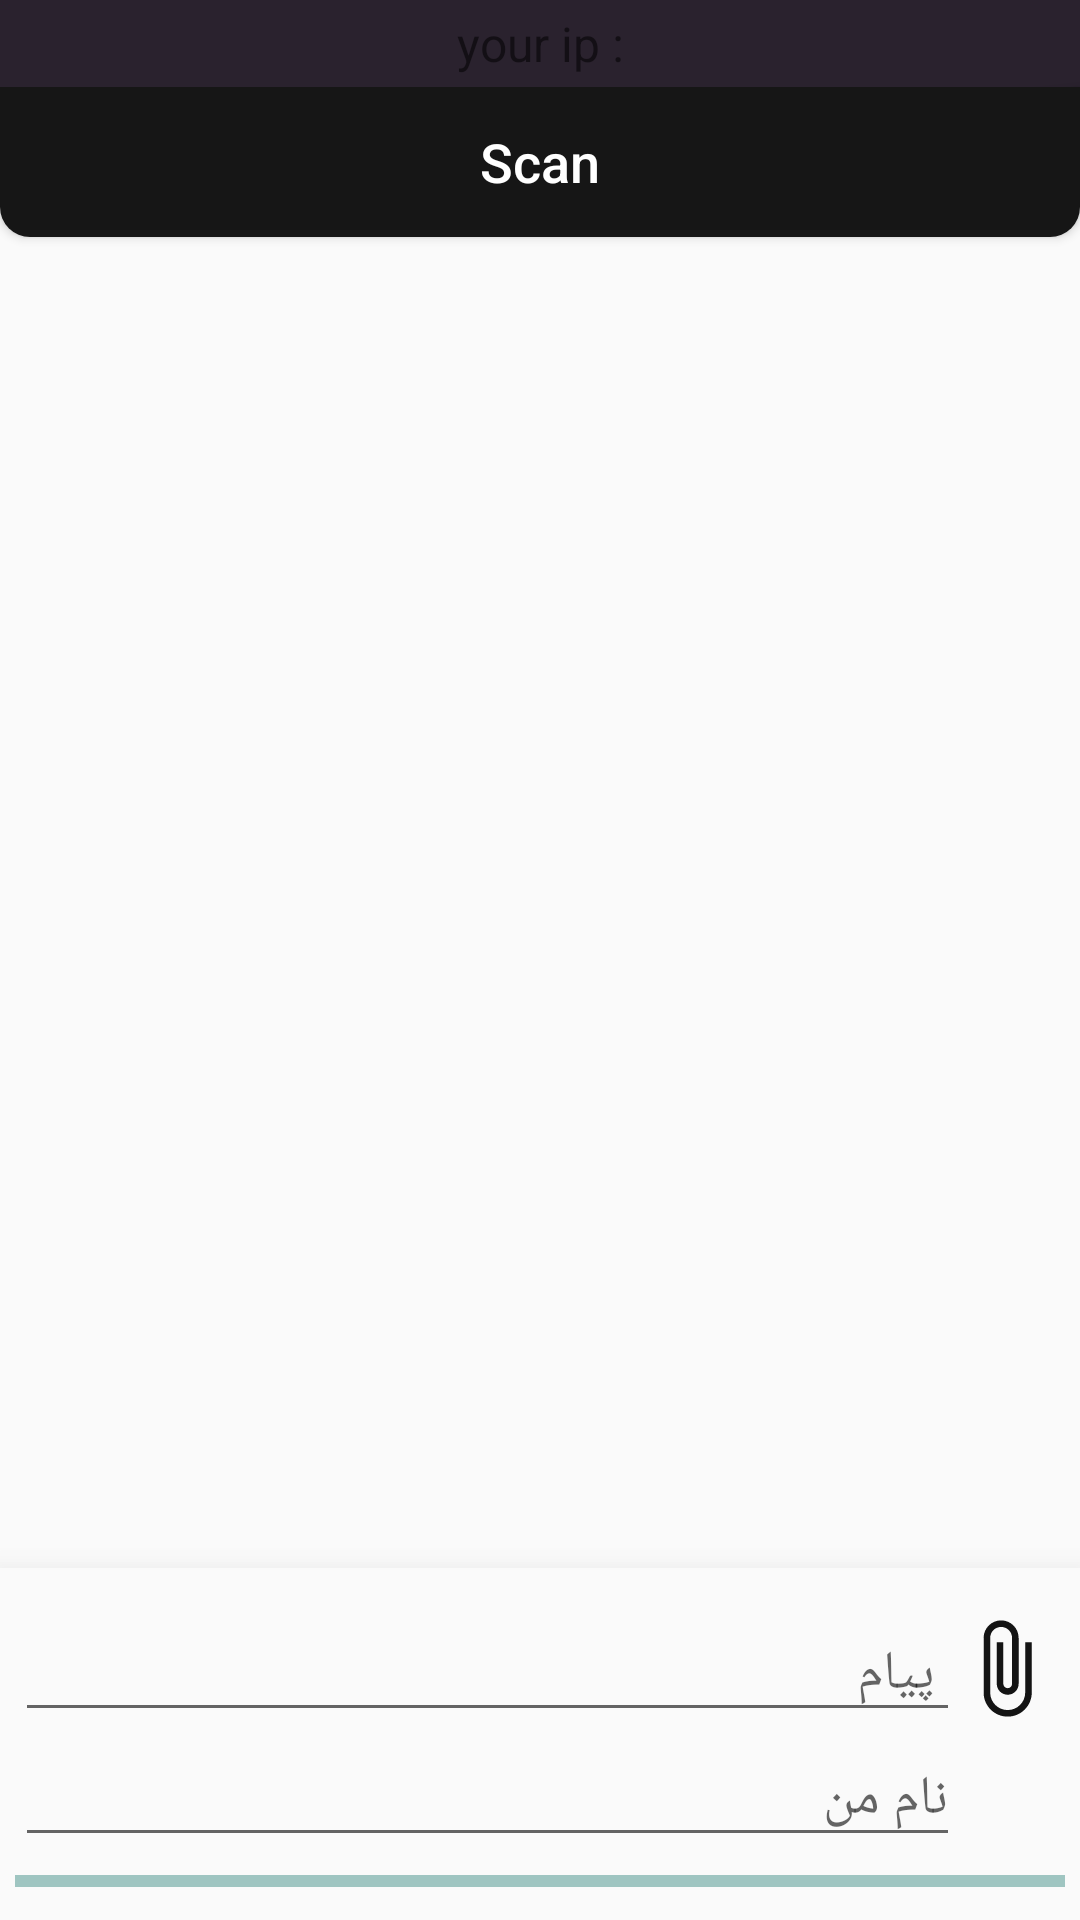

Write the Android layout XML for this screen, with the resource values it uses.
<!-- AndroidManifest.xml: application theme AppTheme -->
<!-- res/layout/activity_main.xml -->
<?xml version="1.0" encoding="utf-8"?>
<android.support.design.widget.CoordinatorLayout
    xmlns:android="http://schemas.android.com/apk/res/android"
    xmlns:app="http://schemas.android.com/apk/res-auto"
    xmlns:tools="http://schemas.android.com/tools"
    android:layout_width="match_parent"
    android:id="@+id/coorlayout"
    android:layout_height="match_parent"
    tools:context=".MainActivity">


    <LinearLayout
        android:layout_width="match_parent"
        android:orientation="vertical"
        android:layout_height="match_parent">

        <TextView
            android:layout_width="match_parent"
            android:layout_height="29sp"
            android:background="@color/colorPrimaryDark"
            android:textAlignment="center"
            android:id="@+id/your_ip"
            android:gravity="center"
            android:layout_gravity="center"
            android:textSize="16sp"
            android:padding="2sp"
            android:text="your ip :"/>

        <android.support.v7.widget.AppCompatButton
            android:id="@+id/scan"
            android:layout_width="match_parent"
            android:layout_height="50sp"
            android:textColor="#fff"
            android:background="@drawable/btn_app"
            android:text="Scan"
            android:textSize="18sp"
            android:textAllCaps="false" />


        <GridView
            android:id="@+id/list_mess"
            android:layout_width="match_parent"
            android:layout_height="match_parent"
            android:layout_marginBottom="75sp"
            android:stackFromBottom="true"
            android:transcriptMode="alwaysScroll"
            app:layout_constraintTop_toBottomOf="@+id/scan"></GridView>

    </LinearLayout>












    <FrameLayout
        android:id="@+id/bottomSheet"
        style="@style/Widget.Design.BottomSheet.Modal"
        android:layout_width="match_parent"
        android:layout_height="wrap_content"
        android:padding="5sp"
        app:layout_behavior="@string/bottom_sheet_behavior">




        <LinearLayout
            android:layout_width="match_parent"
            android:orientation="vertical"
            android:layout_height="wrap_content">


            <RelativeLayout
                android:layout_width="match_parent"
                android:layout_height="wrap_content">

                <EditText
                    android:id="@+id/message"
                    android:layout_width="match_parent"
                    android:layout_height="wrap_content"
                    android:layout_marginTop="8dp"
                    android:layout_marginEnd="35sp"
                    android:layout_marginRight="35sp"
                    android:hint=" پیام "
                    tools:layout_editor_absoluteX="0dp" />

                <android.support.v7.widget.AppCompatButton
                    android:id="@+id/send"
                    android:layout_width="33sp"
                    android:layout_height="33sp"
                    android:layout_alignTop="@+id/message"
                    android:layout_alignEnd="@+id/message"
                    android:layout_alignRight="@+id/message"
                    android:layout_marginTop="2dp"
                    android:layout_marginEnd="-34dp"
                    android:layout_marginRight="-34dp"
                    android:background="@drawable/btn_send"
                    android:textAllCaps="false"
                    android:visibility="gone"
                    android:textColor="#fff"
                    app:layout_constraintTop_toBottomOf="@+id/message" />

                <android.support.v7.widget.AppCompatButton
                    android:id="@+id/file"
                    android:layout_width="35sp"
                    android:layout_height="35sp"
                    android:layout_alignTop="@+id/message"
                    android:layout_alignEnd="@+id/message"
                    android:layout_alignRight="@+id/message"
                    android:layout_marginTop="3dp"
                    android:layout_marginEnd="-33dp"
                    android:layout_marginRight="-33dp"
                    android:background="@drawable/btn_file"
                    app:layout_constraintTop_toBottomOf="@+id/message" />


            </RelativeLayout>


            <EditText
                android:id="@+id/http"
                android:layout_width="match_parent"
                android:layout_height="wrap_content"
                android:layout_marginTop="8dp"
                android:visibility="gone"
                android:layout_marginEnd="35sp"
                android:layout_marginRight="35sp"
                app:layout_constraintTop_toTopOf="parent"
                tools:layout_editor_absoluteX="0dp" />




                <EditText
                    android:id="@+id/myname"
                    android:layout_width="match_parent"
                    android:layout_height="wrap_content"
                    android:layout_marginEnd="35sp"
                    android:layout_marginRight="35sp"
                    android:hint="نام من" />





            <ProgressBar
                android:id="@+id/progressBar2"
                style="@style/Widget.AppCompat.ProgressBar.Horizontal"
                android:layout_width="match_parent"
                android:layout_height="wrap_content"
                android:indeterminate="false"
                android:max="100"
                android:secondaryProgress="100" />


        </LinearLayout>







    </FrameLayout>

</android.support.design.widget.CoordinatorLayout>
<!-- resources referenced by this layout -->
<resources>
  <color name="colorPrimaryDark">#2A222E</color>
  <!-- drawable btn_app (drawable) -->
  <?xml version="1.0" encoding="utf-8"?>
  <selector xmlns:android="http://schemas.android.com/apk/res/android">
      <item android:state_pressed="true">
              <shape>
                  <solid android:color="#5C5C5C"></solid>
                  <corners android:bottomLeftRadius="10sp" android:bottomRightRadius="10sp"></corners>
              </shape>
      </item>
      <item android:state_pressed="false">
          <shape>
              <solid android:color="#161616"></solid>
              <corners android:bottomLeftRadius="10sp" android:bottomRightRadius="10sp"></corners>
          </shape>
      </item>
  </selector>
  <!-- drawable btn_file (drawable) -->
  <?xml version="1.0" encoding="utf-8"?>
  <selector xmlns:android="http://schemas.android.com/apk/res/android">
  
  
  
  
      <item android:state_pressed="false">
         <layer-list>
              <item android:drawable="@drawable/ic_attach_file_black_24dp"/>
         </layer-list>
      </item>
  
  
  
      <item android:state_pressed="true">
          <layer-list>
              <item android:drawable="@drawable/ic_attach_file_white_24dp"/>
          </layer-list>
      </item>
  
  
  
  
  </selector>
  <!-- drawable btn_send (drawable) -->
  <?xml version="1.0" encoding="utf-8"?>
  <selector xmlns:android="http://schemas.android.com/apk/res/android">
      <item android:state_pressed="true">
          <shape>
              <solid android:color="#33746E"></solid>
              <corners android:radius="200sp"></corners>
          </shape>
      </item>
      <item android:state_pressed="false">
          <shape>
              <solid android:color="#252525"></solid>
              <corners android:radius="200sp"></corners>
          </shape>
      </item>
  </selector>
  <style name="AppTheme" parent="Theme.AppCompat.Light.NoActionBar">
          
          <item name="colorPrimary">@color/colorPrimary</item>
          <item name="colorPrimaryDark">@color/colorPrimaryDark</item>
          <item name="colorAccent">@color/colorAccent</item>
      </style>
  <!-- drawable ic_attach_file_black_24dp (drawable) -->
  <vector android:height="24dp" android:tint="#141414"
      android:viewportHeight="24.0" android:viewportWidth="24.0"
      android:width="24dp" xmlns:android="http://schemas.android.com/apk/res/android">
      <path android:fillColor="#FF000000" android:pathData="M16.5,6v11.5c0,2.21 -1.79,4 -4,4s-4,-1.79 -4,-4V5c0,-1.38 1.12,-2.5 2.5,-2.5s2.5,1.12 2.5,2.5v10.5c0,0.55 -0.45,1 -1,1s-1,-0.45 -1,-1V6H10v9.5c0,1.38 1.12,2.5 2.5,2.5s2.5,-1.12 2.5,-2.5V5c0,-2.21 -1.79,-4 -4,-4S7,2.79 7,5v12.5c0,3.04 2.46,5.5 5.5,5.5s5.5,-2.46 5.5,-5.5V6h-1.5z"/>
  </vector>
  <!-- drawable ic_attach_file_white_24dp (drawable) -->
  <vector android:height="24dp"
      android:tint="#C2C2C2"
      android:viewportHeight="24.0"
      android:viewportWidth="24.0"
      android:width="24dp"
      xmlns:android="http://schemas.android.com/apk/res/android">
      <path android:fillColor="#FF000000"
          android:pathData="M16.5,6v11.5c0,2.21 -1.79,4 -4,4s-4,-1.79 -4,-4V5c0,-1.38 1.12,-2.5 2.5,-2.5s2.5,1.12 2.5,2.5v10.5c0,0.55 -0.45,1 -1,1s-1,-0.45 -1,-1V6H10v9.5c0,1.38 1.12,2.5 2.5,2.5s2.5,-1.12 2.5,-2.5V5c0,-2.21 -1.79,-4 -4,-4S7,2.79 7,5v12.5c0,3.04 2.46,5.5 5.5,5.5s5.5,-2.46 5.5,-5.5V6h-1.5z"/>
  </vector>
  <color name="colorPrimary">#242424</color>
  <color name="colorAccent">#0A9B8D</color>
</resources>
